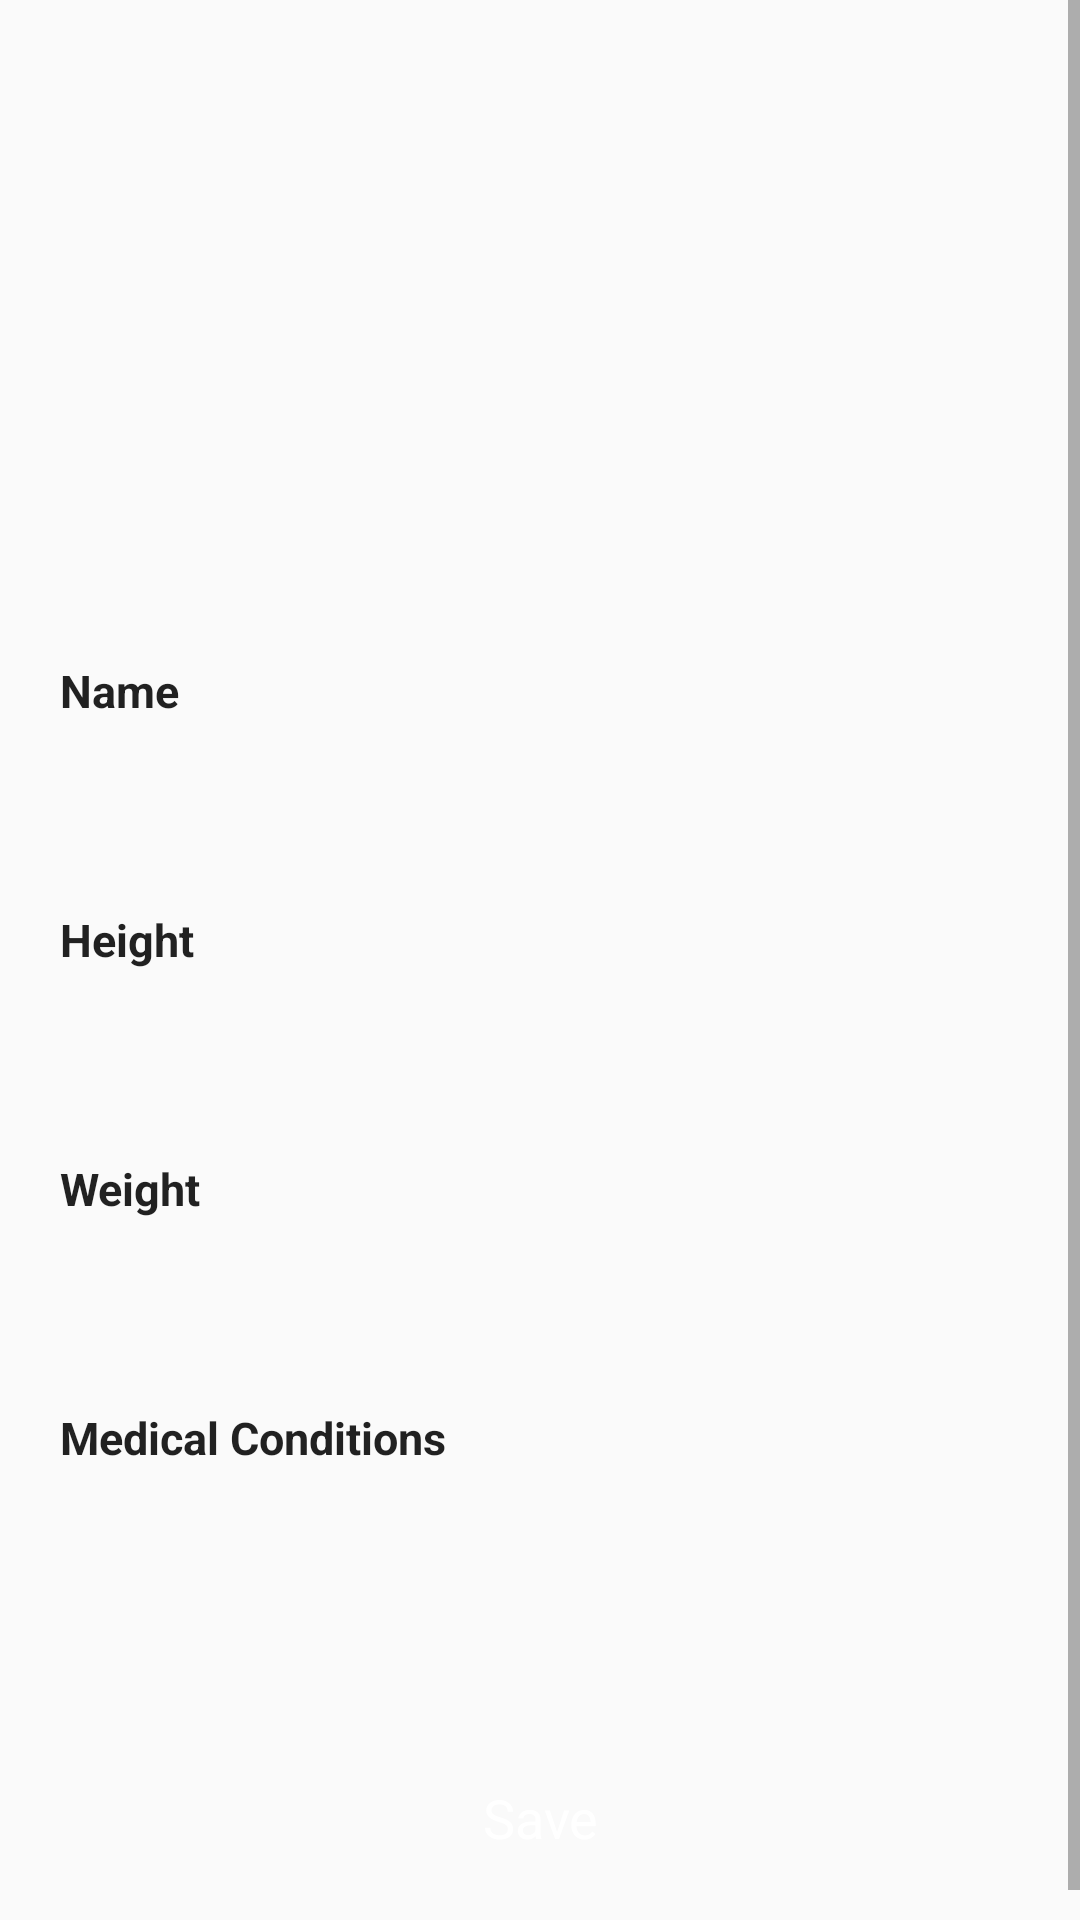

Android layout source for this screen:
<!-- AndroidManifest.xml: application theme AppTheme -->
<!-- res/layout/activity_profile.xml -->
<?xml version="1.0" encoding="utf-8"?>
<ScrollView xmlns:android="http://schemas.android.com/apk/res/android"
    xmlns:app="http://schemas.android.com/apk/res-auto"
    xmlns:tools="http://schemas.android.com/tools"
    android:layout_width="match_parent"

    android:layout_height="match_parent"
    android:fillViewport="true">

    <LinearLayout
        android:layout_width="match_parent"
        android:layout_height="wrap_content"
        android:orientation="vertical"
        android:padding="@dimen/dimen_size_20"
        tools:context=".screens.ProfileActivity">


        <androidx.appcompat.widget.AppCompatImageView
            android:id="@+id/img_user"
            android:layout_width="@dimen/dimen_size_100"
            android:layout_height="@dimen/dimen_size_100"
            android:layout_gravity="center_horizontal"
            android:layout_margin="@dimen/dimen_size_50"
            android:src="@drawable/ic_user" />

        <LinearLayout
            android:layout_width="match_parent"
            android:layout_height="wrap_content"
            android:orientation="vertical">

            <TextView
                style="@style/TextStyle"
                android:text="@string/name"
                android:textSize="@dimen/text_size_15"
                android:textStyle="bold" />

            <EditText
                android:id="@+id/edt_name"
                style="@style/TextStyle"
                android:layout_width="match_parent"
                android:layout_marginTop="@dimen/dimen_size_5"
                android:background="@drawable/edittext_border"
                android:maxLines="1"
                android:padding="@dimen/dimen_size_10"
                android:singleLine="true" />


            <TextView
                style="@style/TextStyle"
                android:layout_marginTop="@dimen/dimen_size_20"
                android:text="@string/height"
                android:textSize="@dimen/text_size_15"
                android:textStyle="bold" />

            <EditText
                android:id="@+id/edt_height"
                style="@style/TextStyle"
                android:layout_width="match_parent"
                android:layout_marginTop="@dimen/dimen_size_5"
                android:background="@drawable/edittext_border"
                android:inputType="numberDecimal"
                android:maxLines="1"
                android:padding="@dimen/dimen_size_10"
                android:singleLine="true" />

            <TextView
                style="@style/TextStyle"
                android:layout_marginTop="@dimen/dimen_size_20"
                android:text="@string/weight"
                android:textSize="@dimen/text_size_15"
                android:textStyle="bold" />

            <EditText
                android:id="@+id/edt_weight"
                style="@style/TextStyle"
                android:layout_width="match_parent"
                android:layout_marginTop="@dimen/dimen_size_5"
                android:background="@drawable/edittext_border"
                android:inputType="numberDecimal"
                android:maxLines="1"
                android:padding="@dimen/dimen_size_10"
                android:singleLine="true" />

            <TextView
                style="@style/TextStyle"
                android:layout_marginTop="@dimen/dimen_size_20"
                android:text="@string/medical_conditions"
                android:textSize="@dimen/text_size_15"
                android:textStyle="bold" />

            <EditText
                android:id="@+id/edt_med_conds"
                style="@style/TextStyle"
                android:layout_width="match_parent"
                android:layout_marginTop="@dimen/dimen_size_5"
                android:background="@drawable/edittext_border"
                android:maxLines="1"
                android:padding="@dimen/dimen_size_10"
                android:singleLine="true" />


            <Button
                android:id="@+id/btn_save"
                style="@style/ButtonStyle"
                android:layout_gravity="center_horizontal"
                android:layout_marginTop="@dimen/dimen_size_50"
                android:text="@string/save" />

        </LinearLayout>
    </LinearLayout>
</ScrollView>
<!-- resources referenced by this layout -->
<resources>
  <dimen name="dimen_size_10">10dp</dimen>
  <dimen name="dimen_size_100">100dp</dimen>
  <dimen name="dimen_size_20">20dp</dimen>
  <dimen name="dimen_size_5">5dp</dimen>
  <dimen name="dimen_size_50">50dp</dimen>
  <dimen name="text_size_15">15sp</dimen>
  <string name="height">Height</string>
  <string name="medical_conditions">Medical Conditions</string>
  <string name="name">Name</string>
  <string name="save">Save</string>
  <string name="weight">Weight</string>
  <style name="ButtonStyle" parent="@style/TextAppearance.AppCompat">
          <item name="android:textAllCaps">false</item>
          <item name="android:textSize">@dimen/text_size_18</item>
          <item name="android:textColor">@color/white</item>
          <item name="android:background">@drawable/btn_bg</item>
          <item name="android:paddingStart">@dimen/dimen_size_50</item>
          <item name="android:paddingLeft">@dimen/dimen_size_50</item>
          <item name="android:paddingEnd">@dimen/dimen_size_50</item>
          <item name="android:paddingRight">@dimen/dimen_size_50</item>
          <item name="android:layout_width">wrap_content</item>
          <item name="android:layout_height">wrap_content</item>
      </style>
  <style name="TextStyle" parent="@style/TextAppearance.AppCompat">
          <item name="android:textAllCaps">false</item>
          <item name="android:textSize">@dimen/text_size_13</item>
          <item name="android:color">@color/black_shade_01</item>
          <item name="android:layout_width">wrap_content</item>
          <item name="android:layout_height">wrap_content</item>
      </style>
  <style name="AppTheme" parent="Theme.AppCompat.Light.DarkActionBar">
          
          <item name="colorPrimary">@color/colorPrimary</item>
          <item name="colorPrimaryDark">@color/colorPrimaryDark</item>
          <item name="colorAccent">@color/colorAccent</item>
      </style>
  <dimen name="text_size_18">18sp</dimen>
  <dimen name="text_size_13">13sp</dimen>
  <!-- not gathered from this repository: default colours our renderer supplied (Android Studio template values) -->
  <color name="white">#FFFFFFFF</color>
  <color name="colorPrimary">#FF6200EE</color>
  <color name="colorPrimaryDark">#FF3700B3</color>
  <color name="colorAccent">#FF03DAC5</color>
</resources>
